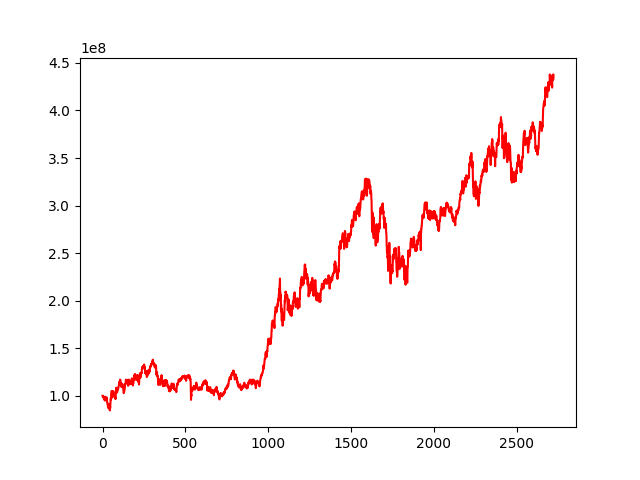

The table this chart was drawn from, first rows:
, 0
0, 100000000
1, 99987286
2, 100115263
3, 99639799
4, 99670166
5, 98806702
6, 98943440
7, 97386753
8, 98265315
9, 98508496
10, 97322374
11, 96335490
12, 97661370
13, 95244612
14, 95073442
15, 97631237
16, 97755857
17, 99047496
18, 97571698
19, 96670831
20, 96212016
21, 98029658
22, 96676921
23, 97735969
24, 96768365
25, 97968236
26, 93932642
27, 94674511
28, 93782337
29, 92742635
30, 91366628
31, 91392722
32, 89479094
33, 88806456
34, 87326177
35, 89254697
36, 90196243
37, 91449208
38, 87829775
39, 86970990
40, 88317567
41, 90467285
42, 87270460
43, 85788342
44, 84652622
45, 89435184
46, 87035651
47, 91237889
48, 93025092
49, 97133186
50, 96841053
51, 96108499
52, 99023269
53, 101512002
54, 101520721
55, 105125724
56, 103392175
57, 99253055
58, 98085830
59, 99871343
... 2,663 more rows
